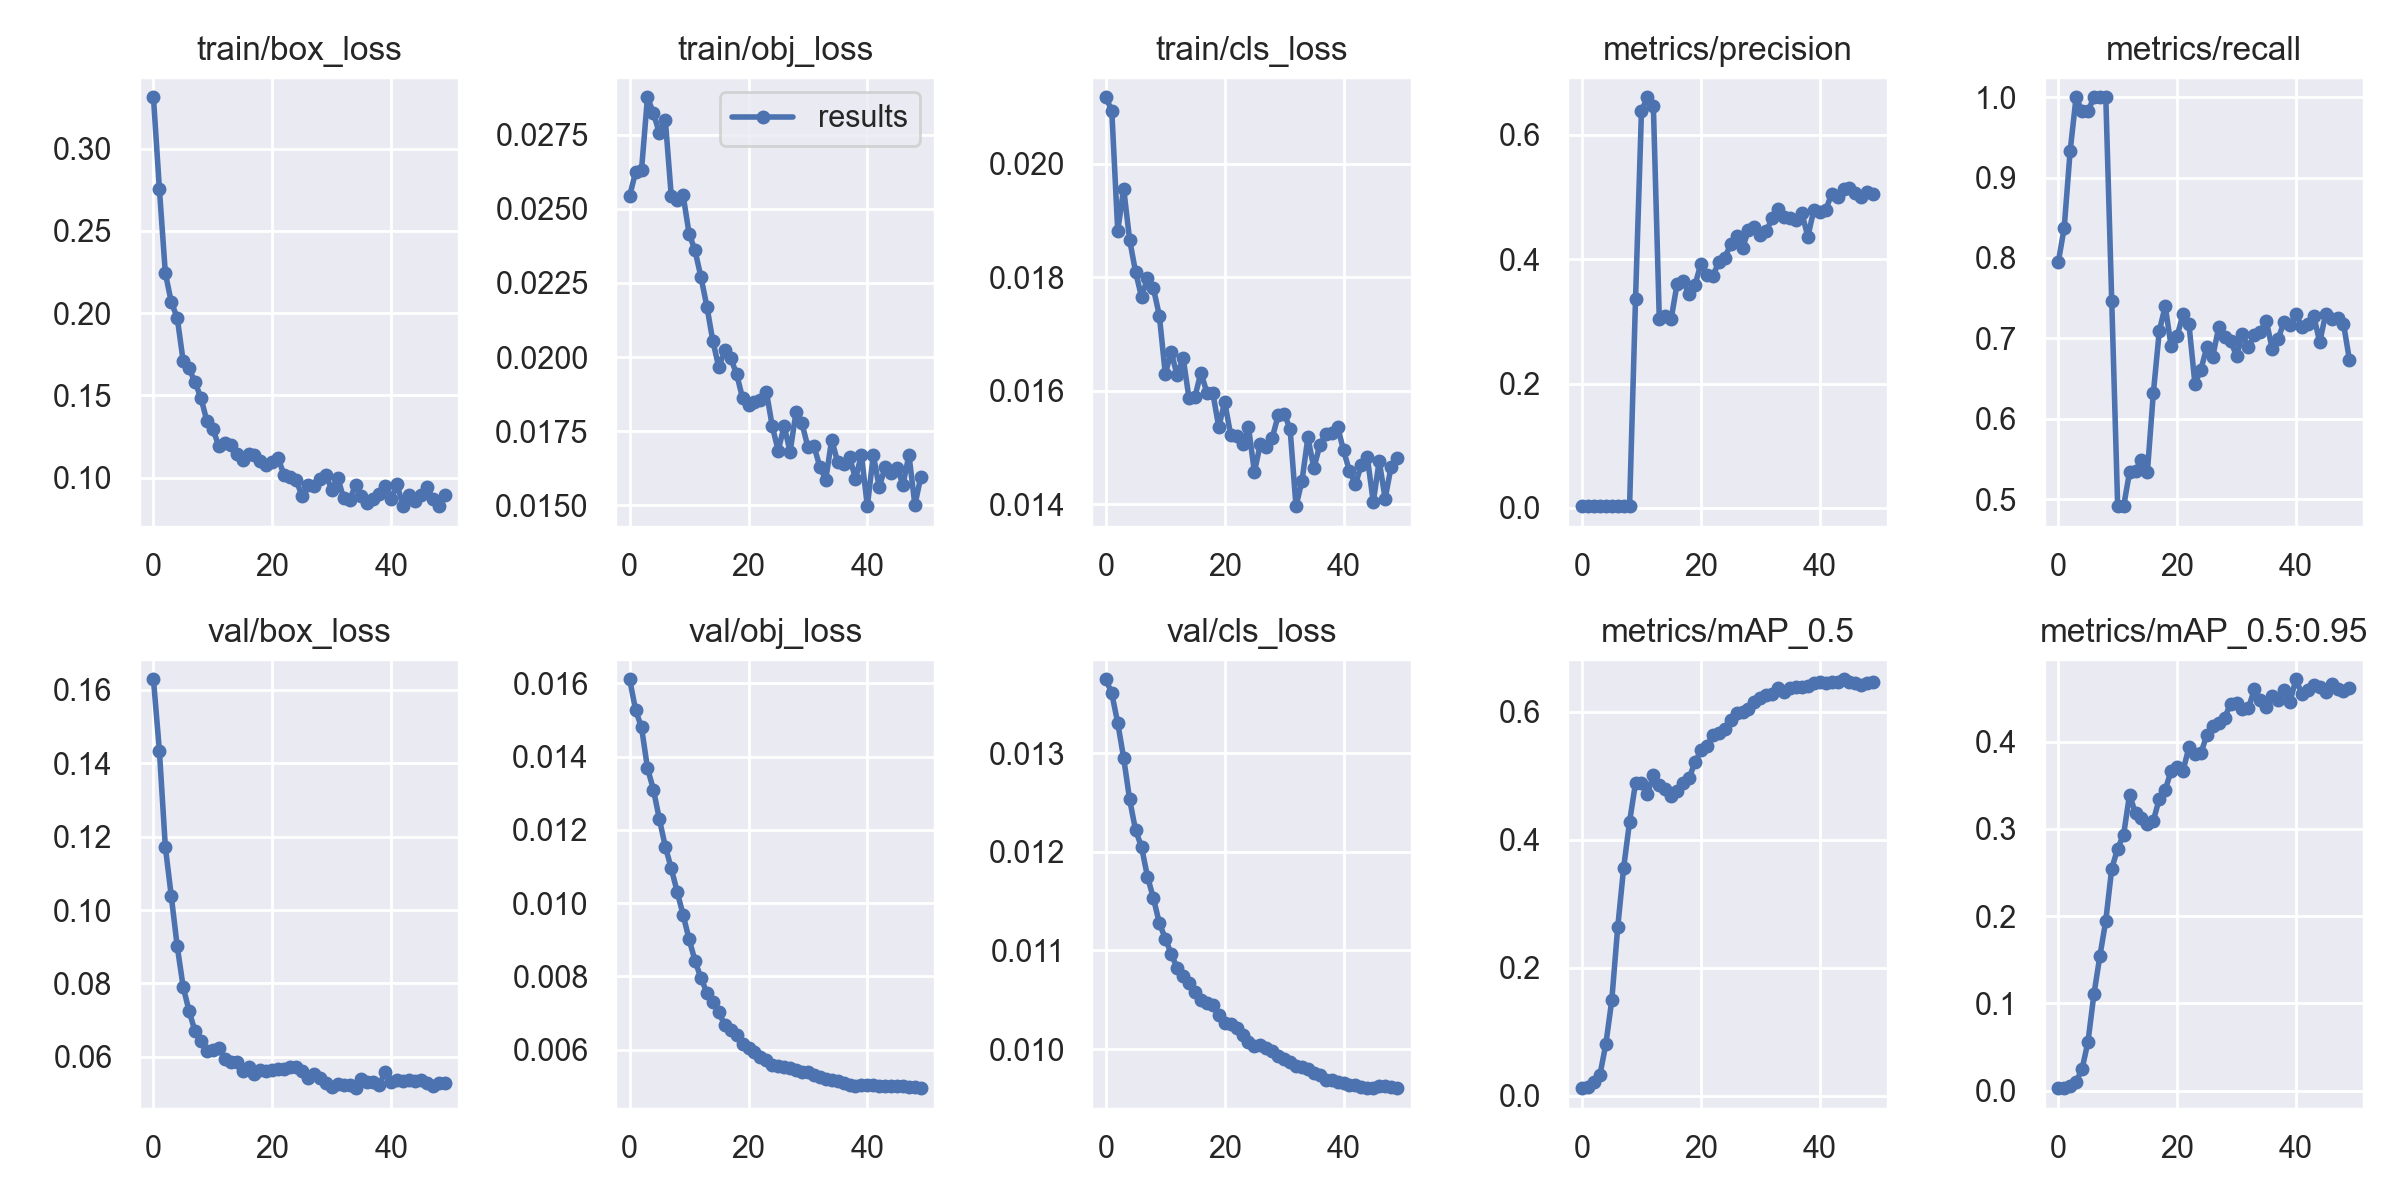

The data file committed next to this chart (first rows):
epoch, train/box_loss, train/obj_loss, train/cls_loss, metrics/precision, metrics/recall, metrics/mAP_0.5, metrics/mAP_0.5:0.95, val/box_loss, val/obj_loss, val/cls_loss, x/lr0, x/lr1, x/lr2
0, 0.3311, 0.02543, 0.02117, 0.002935, 0.7945, 0.01154, 0.002898, 0.1629, 0.01611, 0.01375, 0.07723, 0.00023, 0.00023
1, 0.2755, 0.02624, 0.02093, 0.002998, 0.8374, 0.01263, 0.003118, 0.1435, 0.01527, 0.01361, 0.05346, 0.0004607, 0.0004607
2, 0.2243, 0.02632, 0.01881, 0.0032, 0.9329, 0.02079, 0.005417, 0.1173, 0.01479, 0.01331, 0.02968, 0.0006819, 0.0006819
3, 0.2066, 0.02876, 0.01956, 0.003304, 1, 0.03182, 0.01023, 0.1038, 0.01368, 0.01295, 0.005894, 0.0008936, 0.0008936
4, 0.1971, 0.02823, 0.01866, 0.00325, 0.9825, 0.08025, 0.02467, 0.09015, 0.0131, 0.01253, 0.0009208, 0.0009208, 0.0009208
5, 0.1708, 0.02755, 0.01809, 0.003261, 0.9825, 0.1487, 0.05587, 0.07907, 0.01229, 0.01222, 0.0009208, 0.0009208, 0.0009208
6, 0.1663, 0.028, 0.01765, 0.003357, 1, 0.263, 0.1104, 0.07249, 0.01154, 0.01205, 0.000901, 0.000901, 0.000901
7, 0.1579, 0.02544, 0.01798, 0.003416, 1, 0.3562, 0.154, 0.06695, 0.01095, 0.01175, 0.0008812, 0.0008812, 0.0008812
8, 0.1484, 0.02531, 0.0178, 0.003398, 1, 0.4284, 0.1949, 0.06424, 0.01031, 0.01153, 0.0008614, 0.0008614, 0.0008614
9, 0.1342, 0.02546, 0.01732, 0.3363, 0.7467, 0.4887, 0.2544, 0.06159, 0.009677, 0.01128, 0.0008416, 0.0008416, 0.0008416
10, 0.1294, 0.02416, 0.0163, 0.6381, 0.4911, 0.4894, 0.2774, 0.06187, 0.009015, 0.01112, 0.0008218, 0.0008218, 0.0008218
11, 0.1192, 0.02359, 0.01668, 0.6602, 0.4911, 0.471, 0.2934, 0.06237, 0.008427, 0.01097, 0.000802, 0.000802, 0.000802
12, 0.1212, 0.0227, 0.01627, 0.6464, 0.5334, 0.5018, 0.3392, 0.05941, 0.007953, 0.01082, 0.0007822, 0.0007822, 0.0007822
13, 0.12, 0.0217, 0.01658, 0.3036, 0.5354, 0.486, 0.3177, 0.05874, 0.007559, 0.01074, 0.0007624, 0.0007624, 0.0007624
14, 0.1146, 0.02054, 0.01586, 0.309, 0.5482, 0.4786, 0.3121, 0.05852, 0.00731, 0.01067, 0.0007426, 0.0007426, 0.0007426
15, 0.1105, 0.01966, 0.0159, 0.3042, 0.534, 0.468, 0.3061, 0.05622, 0.007027, 0.01057, 0.0007228, 0.0007228, 0.0007228
16, 0.1145, 0.02022, 0.01632, 0.3607, 0.6317, 0.4762, 0.3094, 0.05717, 0.006671, 0.0105, 0.000703, 0.000703, 0.000703
17, 0.1135, 0.01997, 0.01597, 0.3656, 0.7089, 0.4892, 0.3342, 0.05535, 0.006545, 0.01046, 0.0006832, 0.0006832, 0.0006832
18, 0.1103, 0.01943, 0.01596, 0.3432, 0.7402, 0.4962, 0.3447, 0.05654, 0.006411, 0.01044, 0.0006634, 0.0006634, 0.0006634
19, 0.1076, 0.01861, 0.01536, 0.3582, 0.6898, 0.5209, 0.3666, 0.05624, 0.006148, 0.01034, 0.0006436, 0.0006436, 0.0006436
20, 0.1092, 0.01838, 0.0158, 0.3927, 0.7027, 0.5398, 0.3709, 0.05637, 0.006039, 0.01027, 0.0006238, 0.0006238, 0.0006238
21, 0.1116, 0.01848, 0.01522, 0.3752, 0.7302, 0.5467, 0.3666, 0.05676, 0.00594, 0.01025, 0.000604, 0.000604, 0.000604
22, 0.1013, 0.01854, 0.0152, 0.3727, 0.7172, 0.5642, 0.3936, 0.05676, 0.005815, 0.01021, 0.0005842, 0.0005842, 0.0005842
23, 0.1002, 0.01884, 0.01506, 0.3951, 0.6433, 0.5667, 0.3857, 0.05722, 0.005711, 0.01014, 0.0005644, 0.0005644, 0.0005644
24, 0.09853, 0.01766, 0.01536, 0.4017, 0.6609, 0.5735, 0.3863, 0.05721, 0.005571, 0.01007, 0.0005446, 0.0005446, 0.0005446
25, 0.08886, 0.01684, 0.01457, 0.4238, 0.6892, 0.5879, 0.4076, 0.05627, 0.005554, 0.01003, 0.0005248, 0.0005248, 0.0005248
26, 0.09546, 0.01768, 0.01506, 0.4377, 0.6773, 0.5981, 0.4173, 0.05439, 0.005531, 0.01004, 0.000505, 0.000505, 0.000505
27, 0.09506, 0.0168, 0.015, 0.4175, 0.7136, 0.5997, 0.4212, 0.05522, 0.005497, 0.01001, 0.0004852, 0.0004852, 0.0004852
28, 0.09905, 0.01815, 0.01517, 0.4471, 0.702, 0.6037, 0.427, 0.05418, 0.005446, 0.009975, 0.0004654, 0.0004654, 0.0004654
29, 0.1016, 0.01776, 0.01557, 0.4512, 0.6965, 0.6153, 0.4435, 0.05288, 0.005397, 0.009928, 0.0004456, 0.0004456, 0.0004456
30, 0.09268, 0.01696, 0.0156, 0.4382, 0.6783, 0.6219, 0.4442, 0.05183, 0.005383, 0.009903, 0.0004258, 0.0004258, 0.0004258
31, 0.1, 0.01701, 0.01533, 0.4447, 0.7049, 0.6265, 0.4374, 0.05256, 0.005322, 0.009872, 0.000406, 0.000406, 0.000406
32, 0.08751, 0.0163, 0.01397, 0.466, 0.6887, 0.628, 0.4383, 0.05222, 0.005258, 0.009832, 0.0003862, 0.0003862, 0.0003862
33, 0.08642, 0.01587, 0.01441, 0.4811, 0.7043, 0.6375, 0.4597, 0.05223, 0.005203, 0.009818, 0.0003664, 0.0003664, 0.0003664
34, 0.09518, 0.01722, 0.01518, 0.467, 0.7081, 0.6315, 0.4479, 0.05148, 0.005177, 0.009798, 0.0003466, 0.0003466, 0.0003466
35, 0.08891, 0.01645, 0.01464, 0.4656, 0.7219, 0.6375, 0.44, 0.05401, 0.005144, 0.009754, 0.0003268, 0.0003268, 0.0003268
36, 0.0847, 0.01641, 0.01504, 0.463, 0.6871, 0.6381, 0.4521, 0.0532, 0.005104, 0.009732, 0.000307, 0.000307, 0.000307
37, 0.08708, 0.01664, 0.01524, 0.4735, 0.6996, 0.6394, 0.4477, 0.05309, 0.005052, 0.009685, 0.0002872, 0.0002872, 0.0002872
38, 0.0898, 0.01589, 0.01525, 0.436, 0.7203, 0.6411, 0.459, 0.05235, 0.005021, 0.009687, 0.0002674, 0.0002674, 0.0002674
39, 0.09491, 0.0167, 0.01537, 0.4791, 0.716, 0.6458, 0.4459, 0.05592, 0.005029, 0.009663, 0.0002476, 0.0002476, 0.0002476
40, 0.08715, 0.01497, 0.01495, 0.4762, 0.7302, 0.6474, 0.4714, 0.0531, 0.005046, 0.00966, 0.0002278, 0.0002278, 0.0002278
41, 0.09576, 0.0167, 0.01458, 0.4787, 0.7142, 0.6445, 0.4542, 0.05381, 0.005029, 0.009636, 0.000208, 0.000208, 0.000208
42, 0.08259, 0.0156, 0.01435, 0.505, 0.7184, 0.6471, 0.4587, 0.05341, 0.005016, 0.009631, 0.0001882, 0.0001882, 0.0001882
43, 0.08951, 0.0163, 0.0147, 0.4994, 0.7278, 0.6472, 0.4652, 0.05359, 0.005011, 0.009618, 0.0001684, 0.0001684, 0.0001684
44, 0.08583, 0.0161, 0.01483, 0.5131, 0.6951, 0.6509, 0.4629, 0.05343, 0.005024, 0.009603, 0.0001486, 0.0001486, 0.0001486
45, 0.08936, 0.01624, 0.01404, 0.5145, 0.7305, 0.6465, 0.4567, 0.05365, 0.005001, 0.009603, 0.0001288, 0.0001288, 0.0001288
46, 0.09446, 0.0157, 0.01476, 0.5057, 0.7243, 0.6445, 0.4656, 0.05285, 0.005012, 0.009625, 0.000109, 0.000109, 0.000109
47, 0.08698, 0.0167, 0.0141, 0.4995, 0.7247, 0.6423, 0.4601, 0.05221, 0.004981, 0.009624, 8.92e-05, 8.92e-05, 8.92e-05
48, 0.08295, 0.01501, 0.01466, 0.5075, 0.7182, 0.6453, 0.4576, 0.05277, 0.004975, 0.009615, 6.94e-05, 6.94e-05, 6.94e-05
49, 0.08965, 0.01596, 0.01482, 0.5047, 0.6731, 0.6472, 0.4609, 0.05298, 0.004952, 0.009609, 4.96e-05, 4.96e-05, 4.96e-05
